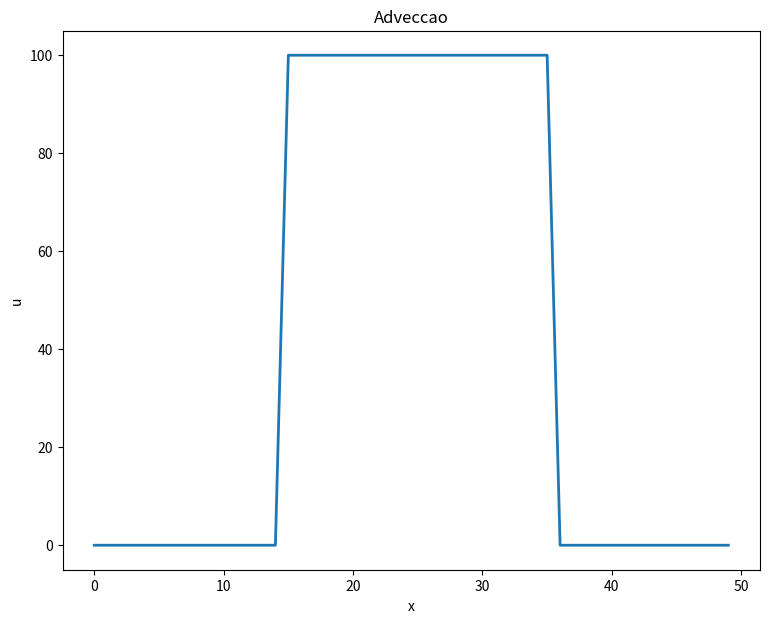

Write the Python code that produced this figure. (Note: this script raises an exception after producing the figure.)
#Referencia https://www.codespeedy.com/random-walk-program-in-python/
import numpy as np
import matplotlib.pyplot as plt

def plot(passo, x, u):
    plt.plot(x,u,linewidth=2)
    plt.xlabel('x')
    plt.ylabel('u')
    plt.title("Adveccao")
    plt.savefig("figs/u" + str(passo) + ".svg", format="svg", bbox_inches="tight")
    
def Adveccao1D(nsteps, xsize, dx, u, traces): 
    xvalues = np.arange(0,xsize,dx)
    dt = 0.1 
    v = -1 #velocidade 
    plot(0, xvalues, u)

    for x in xvalues:
        traces[x][0] = u[x]
    
    for i in range (1,nsteps):
        for x in xvalues: 
            coeff = v*(dt/dx)
            advec = 0
            if (v > 0):
                if (x > 0):
                    advec = - coeff *(u[x] - u[x-1])
            elif (v < 0):
                if (x < xsize - 1):
                    advec = - coeff *(u[x+1] - u[x])
            u[x] += advec 
            traces[x][i] = u[x]

        if (i % 10 == 0):
            plot(i, xvalues, u)    

    plt.figure(figsize=(9,7))
    times = range (0,nsteps)
    plt.plot(times,traces[10][:], color='b', label='u[10]')
    plt.plot(times,traces[20][:], color='r', label='u[20]')
    plt.plot(times,traces[30][:], color='g', label='u[30]')
    plt.plot(times,traces[40][:], color='m', label='u[40]')
    plt.xlabel('t')
    plt.ylabel('u')
    plt.legend(loc='best')
    plt.title("Evolution of u concentration at different points")
    plt.savefig("figs/u_x.svg", format="svg", bbox_inches="tight")


nsteps = 200
xsize = 50 # tamanho do dominio (de 0 a 100)
dx = 1 # discretizacao Espacial 
npoints = int(xsize/dx)
initialConcentration = 100 # concentracao inicial  

u = np.zeros(npoints)  # concentracao em cada ponto x do espaco 
for i in range(-10,11):  
    u[int(xsize/2) + i] = initialConcentration

traces = np.zeros((npoints,nsteps))

plt.figure(figsize=(9,7))
Adveccao1D(nsteps,xsize,dx,u, traces) 